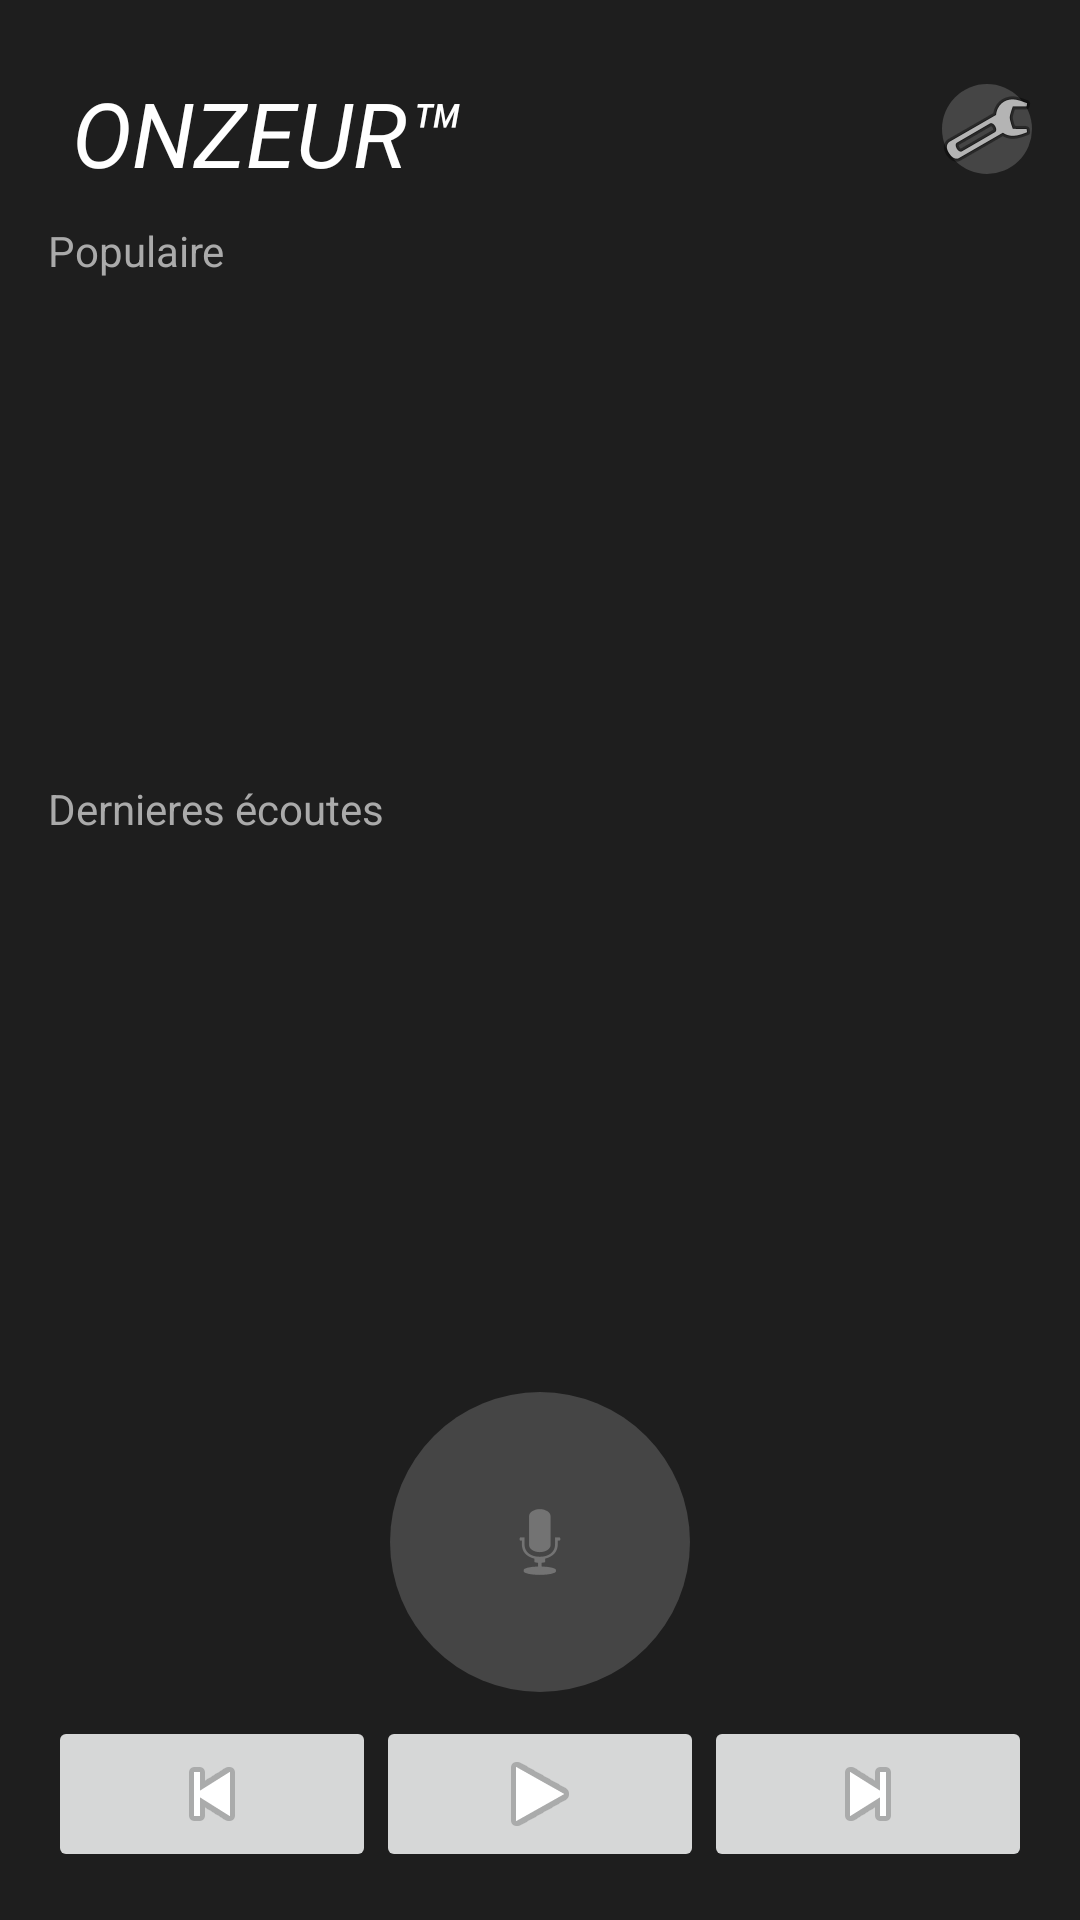

The Android layout XML behind this screen, and the referenced resources:
<!-- AndroidManifest.xml: application theme Theme.Onzeur -->
<!-- res/layout/activity_main.xml -->
<?xml version="1.0" encoding="utf-8"?>
<androidx.constraintlayout.widget.ConstraintLayout xmlns:android="http://schemas.android.com/apk/res/android"
    xmlns:app="http://schemas.android.com/apk/res-auto"
    xmlns:tools="http://schemas.android.com/tools"
    android:layout_width="match_parent"
    android:layout_height="match_parent"
    android:background="#1E1E1E"
    tools:context=".MainActivity">

    <LinearLayout
        android:layout_width="match_parent"
        android:layout_height="match_parent"
        android:orientation="vertical"
        android:layout_margin="16dp">

    <androidx.constraintlayout.widget.ConstraintLayout
        android:layout_width="match_parent"
        android:layout_height="50dp"
        android:orientation="horizontal">

        <TextView
            android:id="@+id/nameApp"
            android:layout_width="wrap_content"
            android:layout_height="match_parent"
            android:layout_margin="8dp"
            android:textSize="30sp"
            android:text="ONZEUR™"
            android:textAlignment="center"
            android:textColor="@color/white"
            app:layout_constraintStart_toStartOf="parent"
            android:textStyle="italic" />

        <ImageButton
            android:id="@+id/sharepic"
            android:layout_width="30dp"
            android:layout_height="30dp"
            android:background="@drawable/button_shape"
            android:src="@android:drawable/ic_menu_manage"
            app:layout_constraintEnd_toEndOf="parent"
            app:layout_constraintBottom_toBottomOf="@id/nameApp" />
    </androidx.constraintlayout.widget.ConstraintLayout>

        <LinearLayout
            android:layout_width="match_parent"
            android:layout_height="match_parent"
            android:layout_weight="4"
            android:orientation="vertical">

            <TextView
                android:id="@+id/textView2"
                android:layout_width="match_parent"
                android:layout_height="wrap_content"
                android:autoSizeTextType="uniform"
                android:textColor="@android:color/darker_gray"
                android:layout_marginTop="8dp"
                android:layout_marginBottom="8dp"
                android:text="Populaire" />

            <androidx.recyclerview.widget.RecyclerView
                android:id="@+id/topSongs"
                android:layout_width="match_parent"
                android:layout_height="match_parent"
                android:orientation="horizontal"
                app:layoutManager="androidx.recyclerview.widget.LinearLayoutManager"
                tools:listitem="@layout/song_item_recyclerview"
                />

            <View
                android:id="@+id/divider2"
                android:layout_width="match_parent"
                android:layout_height="5dp"
                android:background="?android:attr/listDivider" />
        </LinearLayout>


        <LinearLayout
            android:layout_width="match_parent"
            android:layout_height="match_parent"
            android:layout_weight="4"
            android:orientation="vertical">

            <TextView
                android:id="@+id/textView3"
                android:layout_width="match_parent"
                android:layout_height="wrap_content"
                android:textColor="@android:color/darker_gray"
                android:layout_marginBottom="8dp"
                android:layout_marginTop="8dp"
                android:text="Dernieres écoutes" />

            <androidx.recyclerview.widget.RecyclerView
                android:id="@+id/lastSongs"
                android:layout_width="match_parent"
                android:layout_height="match_parent"
                android:orientation="horizontal"
                app:layoutManager="androidx.recyclerview.widget.LinearLayoutManager"
                tools:listitem="@layout/song_item_recyclerview"

                />

            <View
                android:id="@+id/divider"
                android:layout_width="match_parent"
                android:layout_height="1dp"
                android:background="?android:attr/listDivider" />

        </LinearLayout>

        <androidx.constraintlayout.widget.ConstraintLayout
            android:layout_width="match_parent"
            android:layout_height="match_parent"
            android:layout_weight="4"
            android:orientation="vertical">

            <ImageButton
                android:id="@+id/microphoneButton"
                style="@android:style/Widget.DeviceDefault.ImageButton"
                android:layout_width="100dp"
                android:layout_height="100dp"
                android:layout_gravity="center_horizontal"
                android:layout_margin="8dp"
                android:background="@drawable/button_shape"
                app:layout_constraintBottom_toTopOf="@id/media_actions"
                app:layout_constraintEnd_toEndOf="parent"
                app:layout_constraintStart_toStartOf="parent"
                app:srcCompat="@android:drawable/ic_btn_speak_now" />

            <LinearLayout
                android:id="@+id/media_actions"
                android:layout_width="match_parent"
                android:layout_height="wrap_content"
                android:orientation="horizontal"
                app:layout_constraintBottom_toBottomOf="parent"
                >

                <ImageButton
                    android:id="@+id/previousButton"
                    android:layout_width="wrap_content"
                    android:layout_height="wrap_content"
                    android:layout_weight="1"
                    android:contentDescription="@string/app_name"
                    app:srcCompat="@android:drawable/ic_media_previous" />

                <ImageButton
                    android:id="@+id/playButton"
                    style="@style/Widget.AppCompat.ImageButton"
                    android:layout_width="wrap_content"
                    android:layout_height="wrap_content"
                    android:layout_weight="1"
                    app:srcCompat="@android:drawable/ic_media_play" />

                <ImageButton
                    android:id="@+id/nextButton"
                    android:layout_width="wrap_content"
                    android:layout_height="wrap_content"
                    android:layout_weight="1"
                    app:srcCompat="@android:drawable/ic_media_next" />
            </LinearLayout>
        </androidx.constraintlayout.widget.ConstraintLayout>

    </LinearLayout>
</androidx.constraintlayout.widget.ConstraintLayout>
<!-- res/layout/song_item_recyclerview.xml (included above) -->
<?xml version="1.0" encoding="utf-8"?>
<LinearLayout
    xmlns:android="http://schemas.android.com/apk/res/android"
    android:layout_width="wrap_content"
    android:layout_height="wrap_content"
    android:orientation="horizontal">
    <LinearLayout
        android:layout_width="wrap_content"
        android:layout_height="wrap_content"
        android:orientation="vertical"
        android:background="@android:color/darker_gray">
        <ImageView
            android:id="@+id/songImage"
            android:layout_width="100dp"
            android:layout_height="100dp"
            android:src="@drawable/cover2016"
            android:layout_gravity="top"/>
        <TextView
            android:id="@+id/songTitle"
            android:layout_width="wrap_content"
            android:layout_height="wrap_content"
            android:textStyle="bold"
            android:layout_marginStart="4dp"
            android:text="Jojo"/>
        <TextView
            android:id="@+id/songArtist"
            android:layout_width="wrap_content"
            android:layout_height="wrap_content"
            android:layout_marginStart="4dp"
            android:text="Roger Rabbit"/>
    </LinearLayout>

    <View
        android:id="@+id/divider3"
        android:layout_width="1dp"
        android:layout_height="match_parent"
        android:layout_weight="1"
        android:layout_margin="8dp"
        android:background="?android:attr/listDivider" />

</LinearLayout>
<!-- resources referenced by this layout -->
<resources>
  <!-- drawable button_shape (drawable) -->
  <?xml version="1.0" encoding="utf-8"?>
  <shape xmlns:android="http://schemas.android.com/apk/res/android" android:shape="oval" >
      <corners
          android:radius="50dp"/>
      <solid
          android:color="#454545"
          /> </shape>
  <!-- drawable cover2016: png bitmap (drawable, 52781 bytes) -->
  <string name="app_name">Onzeur</string>
  <style name="Theme.Onzeur" parent="Theme.MaterialComponents.DayNight.NoActionBar">
          
          <item name="colorPrimary">@color/purple_500</item>
          <item name="colorPrimaryVariant">@color/purple_700</item>
          <item name="colorOnPrimary">@color/white</item>
          
          <item name="colorSecondary">@color/teal_200</item>
          <item name="colorSecondaryVariant">@color/teal_700</item>
          <item name="colorOnSecondary">@color/black</item>
          
          <item name="android:statusBarColor" tools:targetApi="l">?attr/colorPrimaryVariant</item>
          
      </style>
  <!-- not gathered from this repository: default colours our renderer supplied (Android Studio template values) -->
  <color name="purple_500">#FF6200EE</color>
  <color name="purple_700">#FF3700B3</color>
  <color name="teal_200">#FF03DAC5</color>
  <color name="teal_700">#FF018786</color>
  <color name="black">#FF000000</color>
  <color name="white">#FFFFFFFF</color>
</resources>
